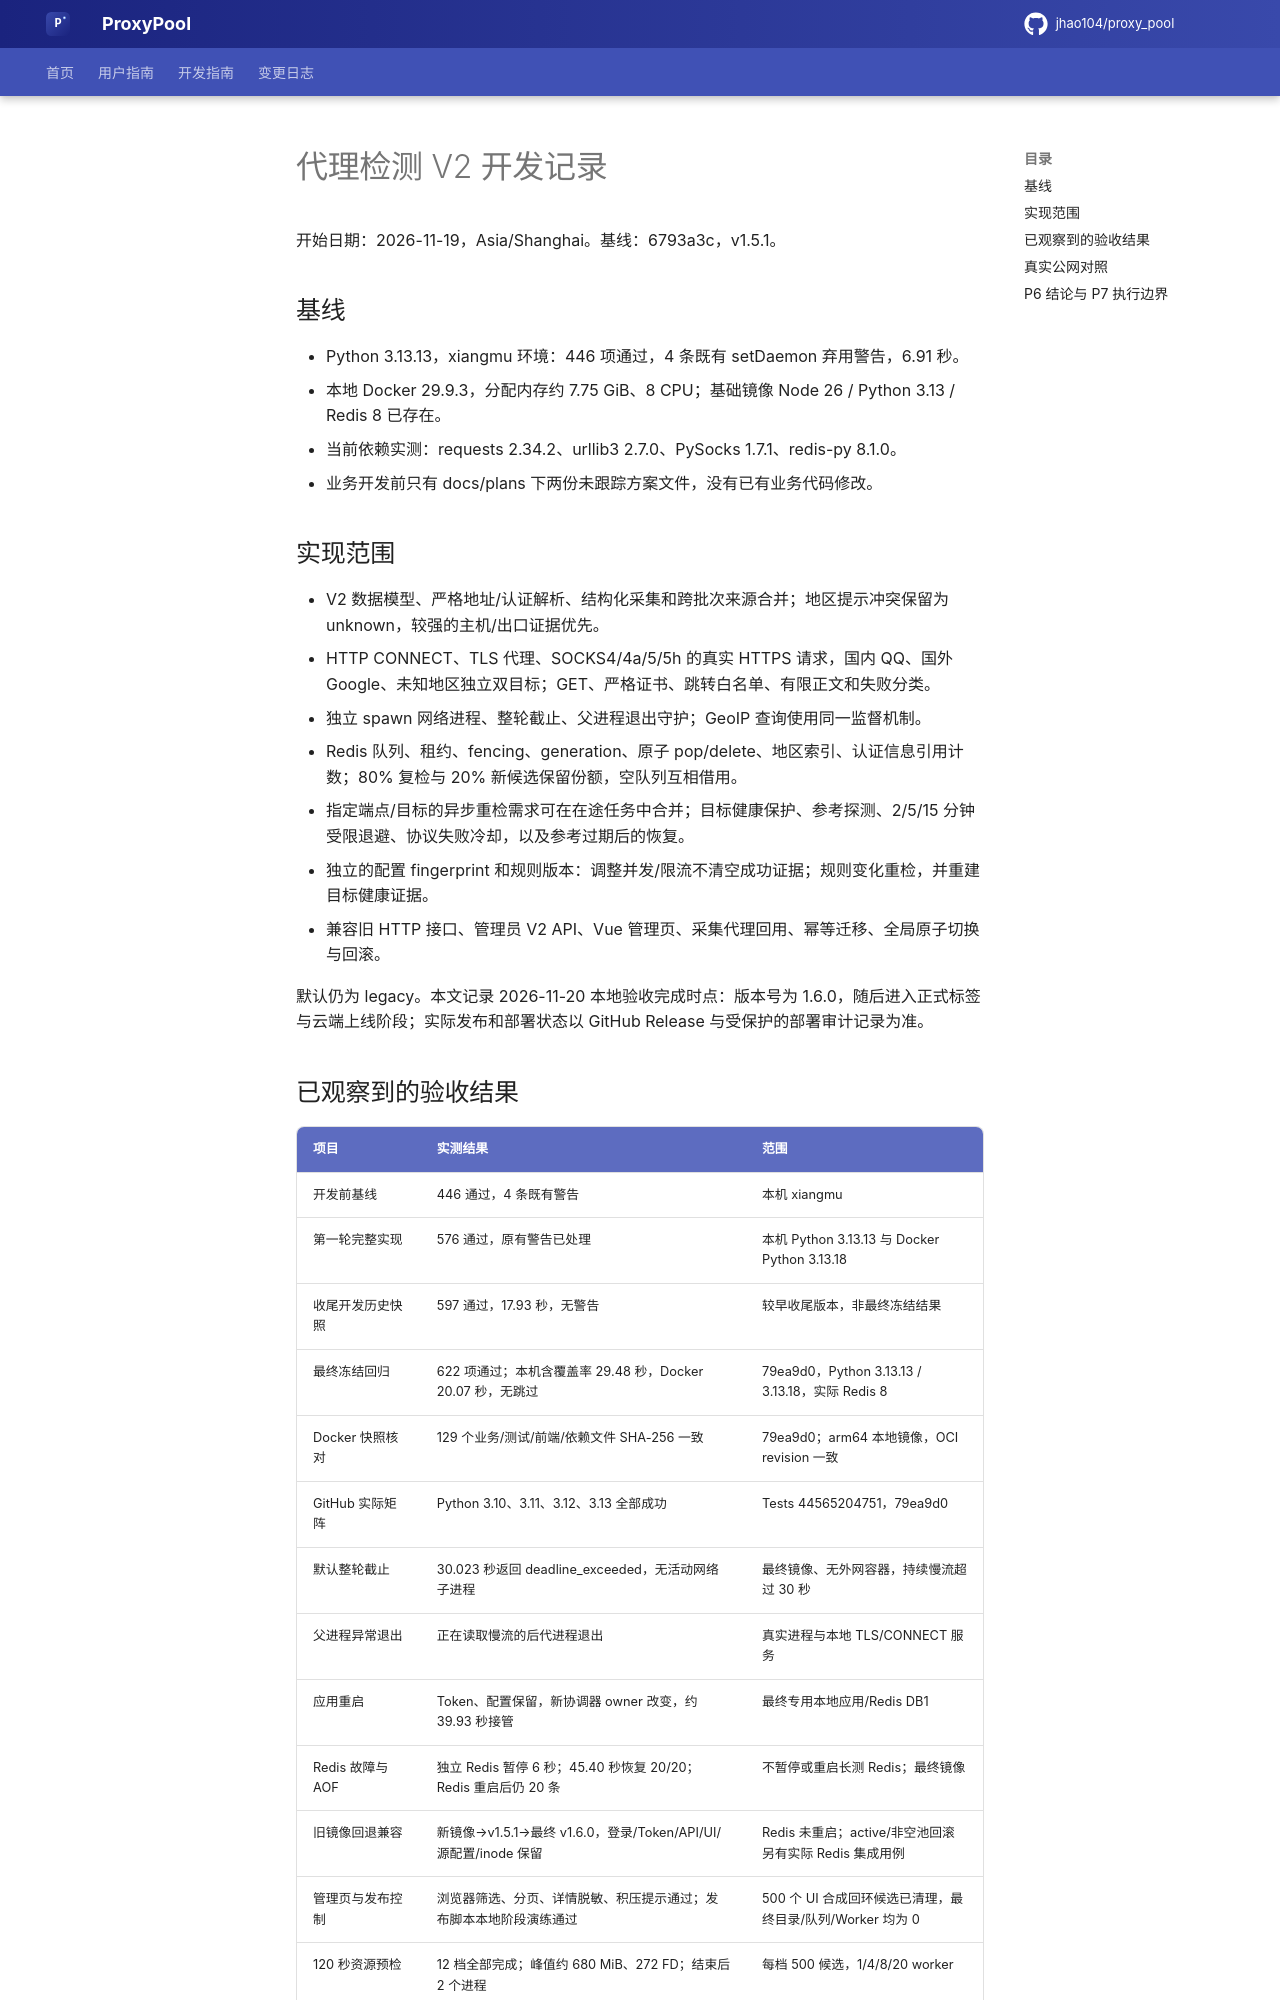

repository: flyeyas/proxy-pool · page: reports/validation-v2-progress/index.html · generator: mkdocs

# 代理检测 V2 开发记录

开始日期：2026-11-19，Asia/Shanghai。基线：6793a3c，v1.5.1。

## 基线

- Python 3.13.13，xiangmu 环境：446 项通过，4 条既有 setDaemon 弃用警告，6.91 秒。
- 本地 Docker 29.9.3，分配内存约 7.75 GiB、8 CPU；基础镜像 Node 26 / Python 3.13 / Redis 8 已存在。
- 当前依赖实测：requests 2.34.2、urllib3 2.7.0、PySocks 1.7.1、redis-py 8.1.0。
- 业务开发前只有 docs/plans 下两份未跟踪方案文件，没有已有业务代码修改。

## 实现范围

- V2 数据模型、严格地址/认证解析、结构化采集和跨批次来源合并；地区提示冲突保留为 unknown，较强的主机/出口证据优先。
- HTTP CONNECT、TLS 代理、SOCKS4/4a/5/5h 的真实 HTTPS 请求，国内 QQ、国外 Google、未知地区独立双目标；GET、严格证书、跳转白名单、有限正文和失败分类。
- 独立 spawn 网络进程、整轮截止、父进程退出守护；GeoIP 查询使用同一监督机制。
- Redis 队列、租约、fencing、generation、原子 pop/delete、地区索引、认证信息引用计数；80% 复检与 20% 新候选保留份额，空队列互相借用。
- 指定端点/目标的异步重检需求可在在途任务中合并；目标健康保护、参考探测、2/5/15 分钟受限退避、协议失败冷却，以及参考过期后的恢复。
- 独立的配置 fingerprint 和规则版本：调整并发/限流不清空成功证据；规则变化重检，并重建目标健康证据。
- 兼容旧 HTTP 接口、管理员 V2 API、Vue 管理页、采集代理回用、幂等迁移、全局原子切换与回滚。

默认仍为 legacy。本文记录 2026-11-20 本地验收完成时点：版本号为 1.6.0，随后进入正式标签与云端上线阶段；实际发布和部署状态以 GitHub Release 与受保护的部署审计记录为准。
